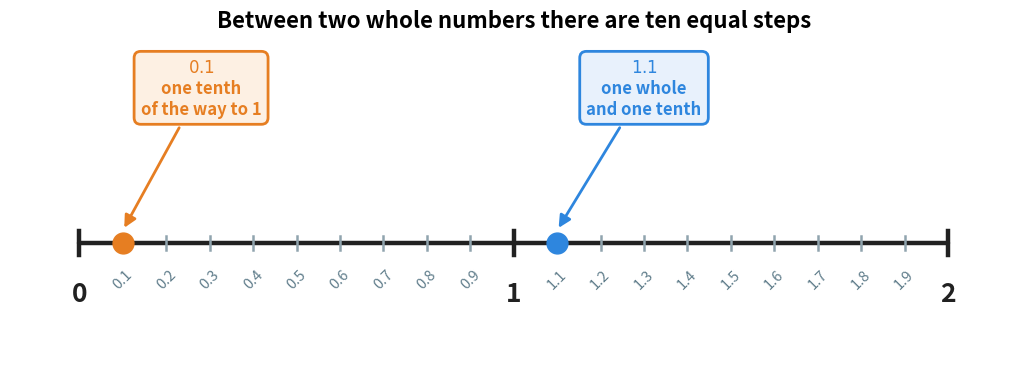

Write Python code to recreate this figure. (Note: this script raises an exception after producing the figure.)
"""Figure 5 - the number line from 0 to 2, cut into tenths.

Between two whole numbers there are 10 equal steps. One step is 0.1.
Two points are marked: 0.1 (one tenth) and 1.1 (one whole and one tenth).
This is the same number line as in chapter 1, but cut into tenths.
Run with:  python figures/fig_05_number_line_tenths.py
"""

import matplotlib
matplotlib.use("Agg")
import matplotlib.pyplot as plt
from pathlib import Path

SMALL = "#E67E22"     # orange - the point that is smaller than 1
BIG = "#2E86DE"       # blue   - the point that is bigger than 1
LINE = "#212121"      # near black - the number line itself
TICK = "#90A4AE"      # grey   - the short ticks for the tenths

fig, ax = plt.subplots(figsize=(13.0, 4.4))
ax.axis("off")
ax.set_xlim(-0.16, 2.16)
ax.set_ylim(-0.62, 0.95)

ax.plot([0, 2], [0, 0], color=LINE, linewidth=3.2, solid_capstyle="round")   # the line

for k in range(21):                                 # 21 marks: 0, 0.1, 0.2 ... 2.0
    x = k / 10
    whole = (k % 10 == 0)
    ax.plot([x, x], [-0.055, 0.055] if whole else [-0.032, 0.032],
            color=LINE if whole else TICK, linewidth=3.2 if whole else 1.8)
    if whole:
        ax.text(x, -0.17, str(k // 10), ha="center", va="top",
                fontsize=19, fontweight="bold", color=LINE)
    else:
        ax.text(x, -0.11, f"{x:.1f}", ha="center", va="top",
                fontsize=10.5, color="#607D8B", rotation=45)

ax.plot(0.1, 0, "o", markersize=15, color=SMALL, zorder=5)     # the point 0.1
ax.plot(1.1, 0, "o", markersize=15, color=BIG, zorder=5)       # the point 1.1

ax.annotate("$0.1$\none tenth\nof the way to 1",
            xy=(0.1, 0.06), xytext=(0.28, 0.72), ha="center", va="center",
            fontsize=12, color=SMALL, fontweight="bold",
            bbox=dict(boxstyle="round,pad=0.4", facecolor="#FDF0E3", edgecolor=SMALL, lw=2),
            arrowprops=dict(arrowstyle="-|>", color=SMALL, linewidth=2.0, mutation_scale=18))

ax.annotate("$1.1$\none whole\nand one tenth",
            xy=(1.1, 0.06), xytext=(1.30, 0.72), ha="center", va="center",
            fontsize=12, color=BIG, fontweight="bold",
            bbox=dict(boxstyle="round,pad=0.4", facecolor="#E8F1FC", edgecolor=BIG, lw=2),
            arrowprops=dict(arrowstyle="-|>", color=BIG, linewidth=2.0, mutation_scale=18))

ax.set_title("Between two whole numbers there are ten equal steps",
             fontsize=16, fontweight="bold", pad=8)

out = Path(__file__).resolve().parent.parent / "assets" / "fig_05_number_line_tenths.png"
fig.savefig(out, dpi=200, bbox_inches="tight")
print("saved:", out)
